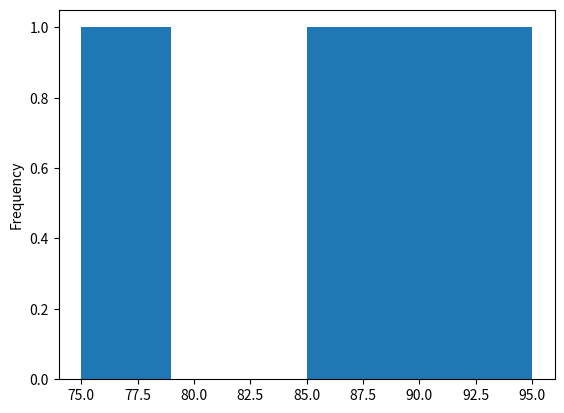
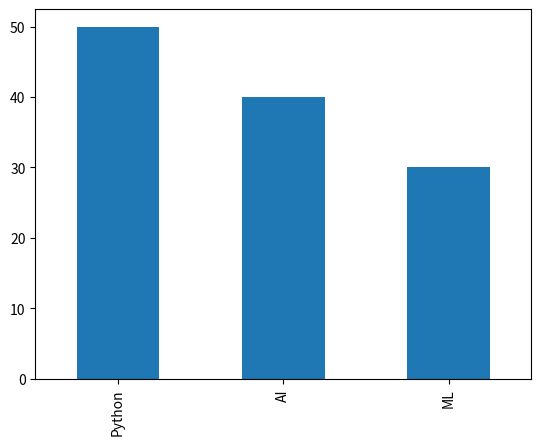

These charts were generated, in order, by the following Python code:
#PANDAS
#data life cycle architecture: data ingestion(fetch the data using built in data and in kaggle) -> data inspection -> cleaning -> analysis -> output
# the whole above data cycle is the data preprocessing and it is the input for machine learning models to use it and learn from it to give user insights

#df.head, tail -> show first 5 data of the data frame
#data.describe() -> shows statistical summary of numerical columns
#data.info() -> shows the index, name, memory locations

#web scraping , b and w box

import pandas as pd
import numpy as np

print("Pandas version: ",pd.__version__)

print("Pandas Imported successfully!!")
print(" ")

#series
print("=================")
students = pd.Series(["Riya","Rahul","Rohan"])
print(students)

marks=pd.Series([85,90,78,95])
print(marks)


print("=================")
print("Creating the dataframes-->")
print(" ")

students_df=pd.DataFrame({
  "Name":["Rahul","Aman","Riya","Krrish","Aman Verma", "Ayush Patial","Sehaj Kaur","Tarushi Bahl","Ayachi","Pranav"],
  "Age":[21,22,20,20,21,22,22,21,20,21],
  "Marks":[85,90,95,95,85,80,75,58,98,84]
})
print(students_df)
print(" ")

print("1. D types: ", students_df.dtypes)
print("2. Shape of data frame: ",students_df.shape)
print("3. Columns: ", students_df.columns)
print("4. Index: ", students_df.index)
print(" ")

print("head-->")
print("1.head: ",students_df.head(8))
print("2. tail :", students_df.tail(8))


print("-----------")
print("3. shape: ", students_df.shape) #tells the rows and columns of data
print(" ")

print("-----------")
print("4. info function: ", students_df.info)
print(" ")

print("-----------")
print("5. selecting multiple columns")
print(students_df[["Name","Marks"]])
print(" ")

print("------------")
print("6. selecting rows using loc")
print(" ")
print(students_df.loc[0])
print(" ")
print(students_df.loc[1])
print(" ")
print(students_df.loc[:,["Name","Marks"]])
print(" ")
print(students_df.loc[0:1])
print(" ")
print(students_df.loc[0:2, ["Name"]])
print(" ")

print("------------")
print("7. selecting rows using iloc")
print(" ")
print(students_df.iloc[0])
print(" ")
print(students_df.iloc[1])
print(" ")
print(students_df.iloc[:, 0])
print(" ")
print(students_df.iloc[:,1])
print(" ")
print(students_df.iloc[0:2])
print(" ")
print(students_df.iloc[0:2, 0:2])
print(" ")

print("------------")
print("8. Value Counts")
country_series = pd.Series([
  "India","India","USA","India","UK","USA"
])
print(country_series.value_counts())
print(country_series.value_counts().sort_index())
print(" ")

print("------------")
print("9. Unique Values")
cities = pd.Series([
  "Mohali","Delhi","Mohali","Chandigarh"
])
print(cities)
print(cities.unique())
print(cities.nunique())
print(" ")


print("------------")
print("10. handling of missing values")
df = pd.DataFrame({
  "Name": ["Rahul","Aman",None,"Riya"],
  "Marks":[85,np.nan,90,95]
})
print(df)
print(" ")
print(pd.isnull(df))
print(" ")
print(pd.notnull(df))
print(" ")


print("------------Ctd to 10.--")
print("11. DROP NA()")
print(df.dropna())
print(" ")
#-> drop columns having null values
print(df.dropna(axis=1))
print(" ")


print("------------")
print("12. FILL NA()")
print(df.fillna("Unknown"))
print(df["Marks"].fillna(df["Marks"].mean()))
df["Marks"]=df["Marks"].fillna(df["Marks"].mean())
print(" ")
print(df)
print(" ")


print("------------")
print("13. Renaming columns")

df = pd.DataFrame({
    "Student_name": ["Rahul", "Aman", "Rohan"],
    "Student_Marks": [85, 75, 62]
})
print(df)

df = df.rename(columns={
    "Student_name": "Name",
    "Student_Marks": "Marks"
})
print(df)
print(" ")


print("------------")
print("14. set index")
stu=pd.DataFrame({
  "roll":[101,102,103],
  "Name":["Rahul","Aman","Mohit"]
})
print(stu)

stu_d=stu.set_index("roll")
print(stu_d)
print(" ")


print("------------")
print("15. GroupBY()")
stu_details=pd.DataFrame({
  "Course":[
    "Python",
    "Python",
    "AI",
    "AI",
    "ML"
  ],
  "Marks":[
    85,
    90,
    95,
    80,
    88
  ]
})
print("\n",stu_details)
print(stu_details.groupby("Course")["Marks"].mean())
print("")
print(stu_details.groupby("Course")["Marks"].max())
print(" ")



print("------------")
print("16. Correlation")
data = pd.DataFrame({
  "Study_hrs":[1,2,3,4,5],
  "Marks":[40,55,70,85,95]
})
print("")
print(data)
print("")
print(data.corr())
print(" ")


print("===============================")
import matplotlib.pyplot as plt
#matplotlib is a library and contains various modules which includes pyplot as a library


print("------------")
print("17. Histogram")
marks=pd.Series([
  85,90,95,78,88,92,75
])
print(marks)
marks.plot.hist()
plt.show()
print("")


print("------------")
print("18. Bar plot")
courses=pd.Series({
  "Python":50,
  "AI":40,
  "ML":30
})
print(courses)
courses.plot.bar()
plt.show()
print(" ")
